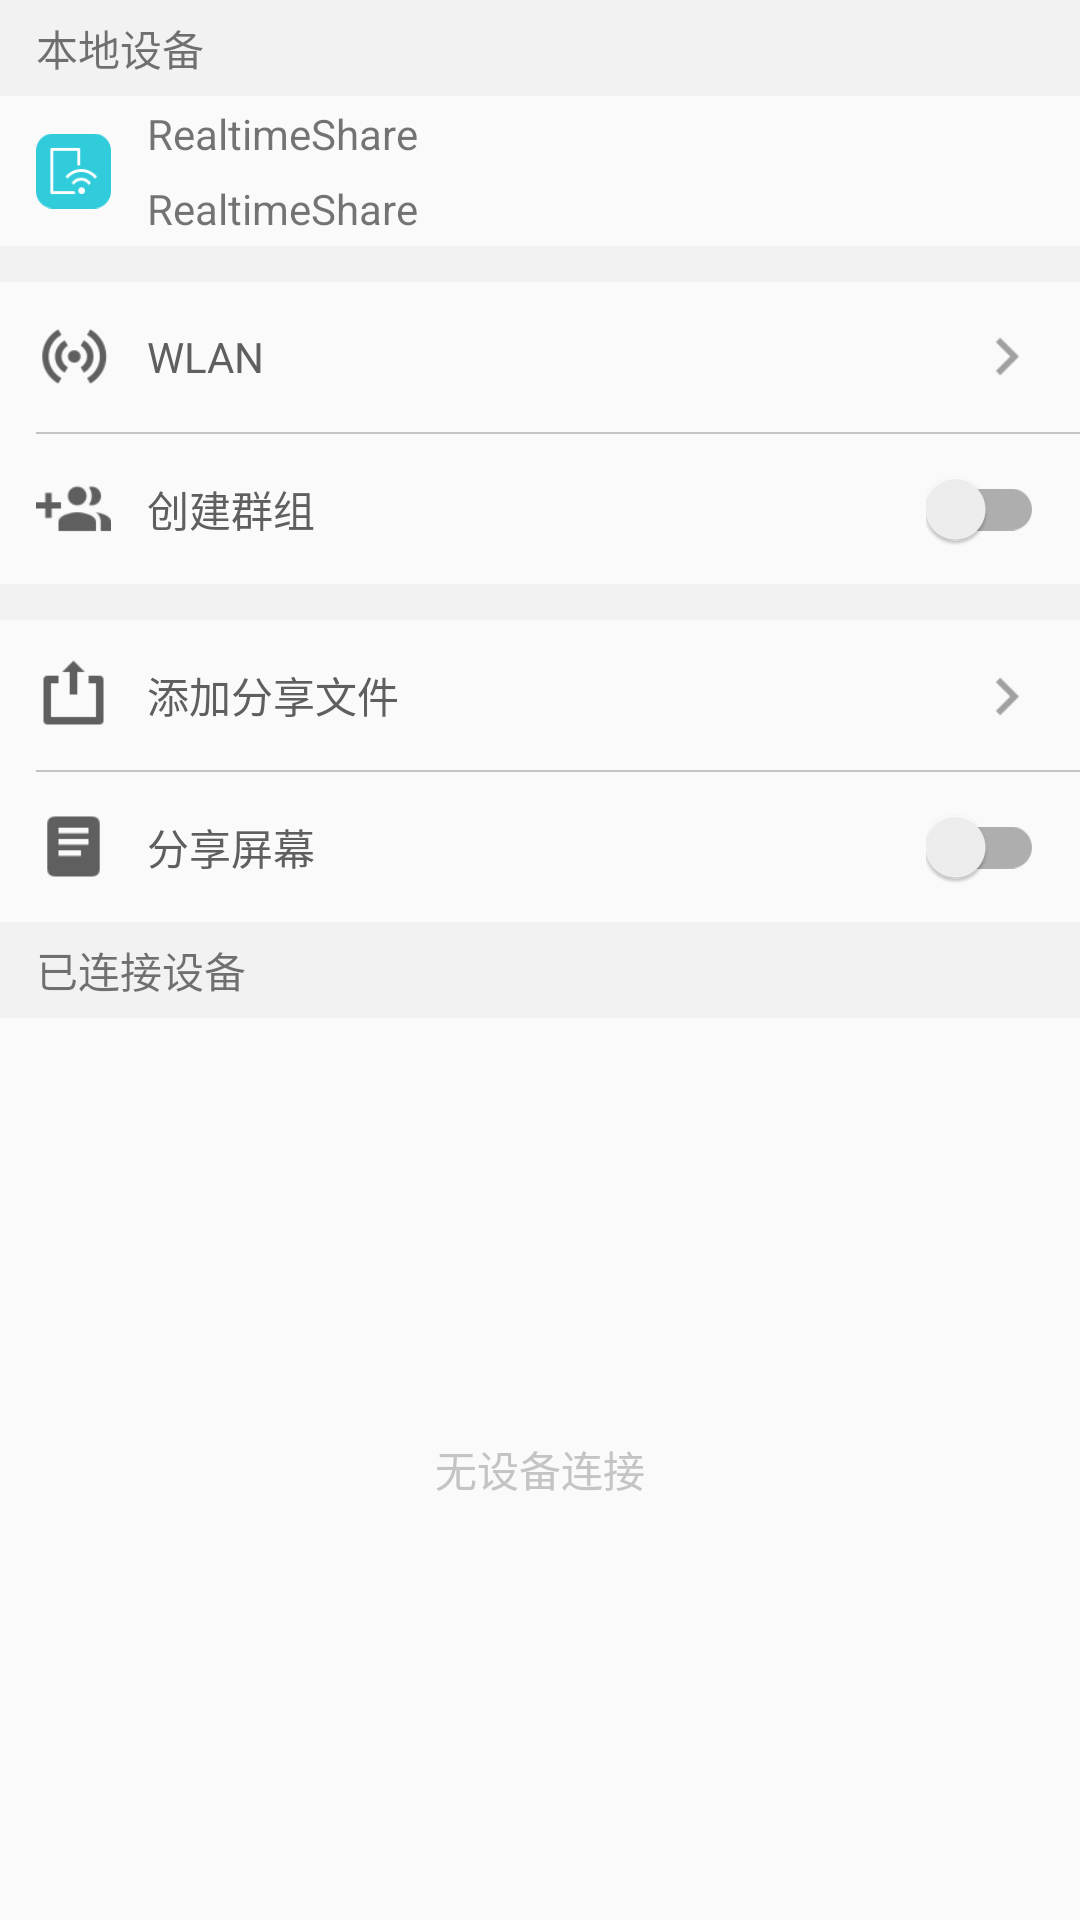

Here is an Android app screen rendered from its layout file. Give the layout XML and the strings, colors and styles it references.
<!-- AndroidManifest.xml: application theme AppTheme -->
<!-- res/layout/fragment_local_device.xml -->
<?xml version="1.0" encoding="utf-8"?>
<LinearLayout xmlns:android="http://schemas.android.com/apk/res/android"
    android:layout_width="match_parent"
    android:layout_height="match_parent"
    android:orientation="vertical">


    <LinearLayout
        android:layout_width="match_parent"
        android:layout_height="match_parent"
        android:orientation="vertical">

        <LinearLayout
            android:layout_width="match_parent"
            android:layout_height="@dimen/devider_content_height"
            android:background="@color/devider_back">

            <TextView
                android:layout_width="match_parent"
                android:layout_height="wrap_content"
                android:layout_gravity="center_vertical"
                android:layout_marginLeft="@dimen/fragment_horizontal_margin"
                android:text="@string/local_device" />
        </LinearLayout>

        <LinearLayout
            android:layout_width="match_parent"
            android:layout_height="@dimen/item_height"
            android:clickable="true"
            android:background="?android:attr/selectableItemBackground"
            android:orientation="horizontal">

            <ImageView
                android:layout_width="@dimen/item_icon_size"
                android:layout_height="match_parent"
                android:layout_marginLeft="@dimen/fragment_horizontal_margin"
                android:layout_gravity="center_vertical"
                android:src="@mipmap/net_neighbor" />

            <LinearLayout
                android:layout_width="match_parent"
                android:layout_height="match_parent"
                android:layout_marginLeft="@dimen/fragment_horizontal_margin"
                android:orientation="vertical">

                <TextView
                    android:id="@+id/local_device_name"
                    android:layout_width="match_parent"
                    android:layout_height="0dp"
                    android:gravity="center_vertical"
                    android:text="@string/app_name"
                    android:layout_weight="1"/>

                <TextView
                    android:id="@+id/local_device_status"
                    android:layout_width="match_parent"
                    android:layout_height="0dp"
                    android:gravity="center_vertical"
                    android:text="@string/app_name"
                    android:layout_weight="1"/>
            </LinearLayout>

        </LinearLayout>

        <View
            android:layout_width="match_parent"
            android:layout_height="@dimen/devider_height"
            android:background="@color/devider_back" />

        <LinearLayout
            android:id="@+id/local_set_wifi"
            android:layout_width="match_parent"
            android:clickable="true"
            android:background="?android:attr/selectableItemBackground"
            android:layout_height="@dimen/item_height"
            android:orientation="horizontal"
            android:paddingLeft="@dimen/fragment_horizontal_margin">

            <ImageView
                android:layout_width="@dimen/item_icon_size"
                android:layout_height="@dimen/item_icon_size"
                android:layout_gravity="center"
                android:src="@mipmap/ic_wlan" />

            <TextView
                android:layout_width="0dp"
                android:layout_height="match_parent"
                android:layout_marginLeft="@dimen/fragment_horizontal_margin"
                android:layout_weight="1"
                android:gravity="center_vertical|left"
                android:text="@string/local_wlan"
                android:textColor="@color/tab_selected" />

            <TextView
                android:id="@+id/local_wifi_state"
                android:layout_width="0dp"
                android:layout_weight="1"
                android:layout_height="match_parent"
                android:layout_marginRight="@dimen/fragment_horizontal_margin"
                android:gravity="center_vertical|right"
                android:textColor="@color/tab_normal"/>

            <Button
                android:layout_width="@dimen/item_icon_size"
                android:layout_height="@dimen/item_icon_size"
                android:layout_marginRight="@dimen/fragment_horizontal_margin"
                android:background="@mipmap/itemarrow" />

        </LinearLayout>

        <View
            android:layout_width="match_parent"
            android:layout_height="0.5dp"
            android:layout_marginLeft="@dimen/fragment_horizontal_margin"
            android:background="@color/tab_normal" />

        <LinearLayout
            android:layout_width="match_parent"
            android:layout_height="@dimen/item_height"
            android:orientation="horizontal"
            android:clickable="true"
            android:background="?android:attr/selectableItemBackground"
            android:paddingLeft="@dimen/fragment_horizontal_margin">

            <ImageView
                android:layout_width="@dimen/item_icon_size"
                android:layout_height="@dimen/item_icon_size"
                android:layout_gravity="center"
                android:src="@mipmap/ic_create_group" />

            <TextView
                android:layout_width="0dp"
                android:layout_height="match_parent"
                android:layout_marginLeft="@dimen/fragment_horizontal_margin"
                android:layout_weight="1"
                android:gravity="center_vertical"
                android:text="@string/local_create_group"
                android:textColor="@color/tab_selected" />

            <android.support.v7.widget.SwitchCompat
                android:id="@+id/switch_create_group"
                android:layout_width="wrap_content"
                android:layout_height="match_parent"
                android:layout_gravity="center_vertical"
                android:layout_marginRight="@dimen/fragment_horizontal_margin" />

        </LinearLayout>

        <View
            android:layout_width="match_parent"
            android:layout_height="@dimen/devider_height"
            android:background="@color/devider_back" />

        <LinearLayout
            android:id="@+id/local_add_share_file"
            android:layout_width="match_parent"
            android:layout_height="@dimen/item_height"
            android:clickable="true"
            android:background="?android:attr/selectableItemBackground"
            android:orientation="horizontal"
            android:paddingLeft="@dimen/fragment_horizontal_margin">

            <ImageView
                android:layout_width="@dimen/item_icon_size"
                android:layout_height="@dimen/item_icon_size"
                android:layout_gravity="center"
                android:src="@mipmap/ic_file_share" />

            <TextView
                android:layout_width="0dp"
                android:layout_height="match_parent"
                android:layout_marginLeft="@dimen/fragment_horizontal_margin"
                android:layout_weight="1"
                android:gravity="center_vertical"
                android:text="@string/local_add_share_file"
                android:textColor="@color/tab_selected" />

            <Button
                android:layout_width="@dimen/item_icon_size"
                android:layout_height="@dimen/item_icon_size"
                android:layout_marginRight="@dimen/fragment_horizontal_margin"
                android:background="@mipmap/itemarrow" />

        </LinearLayout>

        <View
            android:layout_width="match_parent"
            android:layout_height="0.5dp"
            android:layout_marginLeft="@dimen/fragment_horizontal_margin"
            android:background="@color/tab_normal" />

        <LinearLayout
            android:layout_width="match_parent"
            android:layout_height="@dimen/item_height"
            android:clickable="true"
            android:background="?android:attr/selectableItemBackground"
            android:orientation="horizontal"
            android:paddingLeft="@dimen/fragment_horizontal_margin">

            <ImageView
                android:layout_width="@dimen/item_icon_size"
                android:layout_height="@dimen/item_icon_size"
                android:layout_gravity="center"
                android:src="@mipmap/ic_screen_share" />

            <TextView
                android:layout_width="0dp"
                android:layout_height="match_parent"
                android:layout_marginLeft="@dimen/fragment_horizontal_margin"
                android:layout_weight="1"
                android:gravity="center_vertical"
                android:text="@string/local_share_screen"
                android:textColor="@color/tab_selected" />

            <android.support.v7.widget.SwitchCompat
                android:id="@+id/local_share_screen"
                android:layout_width="wrap_content"
                android:layout_height="match_parent"
                android:layout_gravity="center_vertical"
                android:layout_marginRight="@dimen/fragment_horizontal_margin" />

        </LinearLayout>

        <LinearLayout
            android:layout_width="match_parent"
            android:layout_height="@dimen/devider_content_height"
            android:background="@color/devider_back">

            <TextView
                android:layout_width="match_parent"
                android:layout_height="wrap_content"
                android:layout_gravity="center_vertical"
                android:layout_marginLeft="@dimen/fragment_horizontal_margin"
                android:text="@string/local_connected_devices" />
        </LinearLayout>

        <FrameLayout
            android:layout_width="match_parent"
            android:layout_height="match_parent">

            <ListView
                android:id="@+id/local_connected_devices_list"
                android:layout_width="match_parent"
                android:layout_height="match_parent"/>

            <TextView
                android:id="@+id/local_none_connected_tip"
                android:layout_width="match_parent"
                android:layout_height="match_parent"
                android:text="@string/local_none_connected_devices"
                android:textColor="@color/tab_normal"
                android:gravity="center"/>
        </FrameLayout>

    </LinearLayout>

</LinearLayout>
<!-- resources referenced by this layout -->
<resources>
  <color name="devider_back">#F2F2F2</color>
  <color name="tab_normal">#C4C4C4</color>
  <color name="tab_selected">#5F5F5F</color>
  <dimen name="devider_content_height">32dp</dimen>
  <dimen name="devider_height">12dp</dimen>
  <dimen name="fragment_horizontal_margin">12dp</dimen>
  <dimen name="item_height">50dp</dimen>
  <dimen name="item_icon_size">25dp</dimen>
  <!-- mipmap ic_create_group: png bitmap (mipmap-hdpi, 685 bytes) -->
  <!-- mipmap ic_file_share: png bitmap (mipmap-hdpi, 213 bytes) -->
  <!-- mipmap ic_screen_share: png bitmap (mipmap-hdpi, 211 bytes) -->
  <!-- mipmap ic_wlan: png bitmap (mipmap-hdpi, 469 bytes) -->
  <!-- mipmap itemarrow: png bitmap (mipmap-hdpi, 153 bytes) -->
  <!-- mipmap net_neighbor: png bitmap (mipmap-hdpi, 747 bytes) -->
  <string name="app_name">RealtimeShare</string>
  <string name="local_add_share_file">添加分享文件</string>
  <string name="local_connected_devices">已连接设备</string>
  <string name="local_create_group">创建群组</string>
  <string name="local_device">本地设备</string>
  <string name="local_none_connected_devices">无设备连接</string>
  <string name="local_share_screen">分享屏幕</string>
  <string name="local_wlan">WLAN</string>
  <style name="AppTheme" parent="Theme.AppCompat.Light.DarkActionBar">
          
          <item name="colorPrimary">@color/colorPrimary</item>
          <item name="colorPrimaryDark">@color/colorPrimaryDark</item>
          <item name="colorAccent">@color/colorAccent</item>
  
          <item name="actionBarSize">@dimen/action_bar_size</item>
      </style>
  <color name="colorPrimary">#2F363C</color>
  <color name="colorPrimaryDark">#2F363C</color>
  <color name="colorAccent">#00CDA6</color>
  <dimen name="action_bar_size">46dp</dimen>
</resources>
